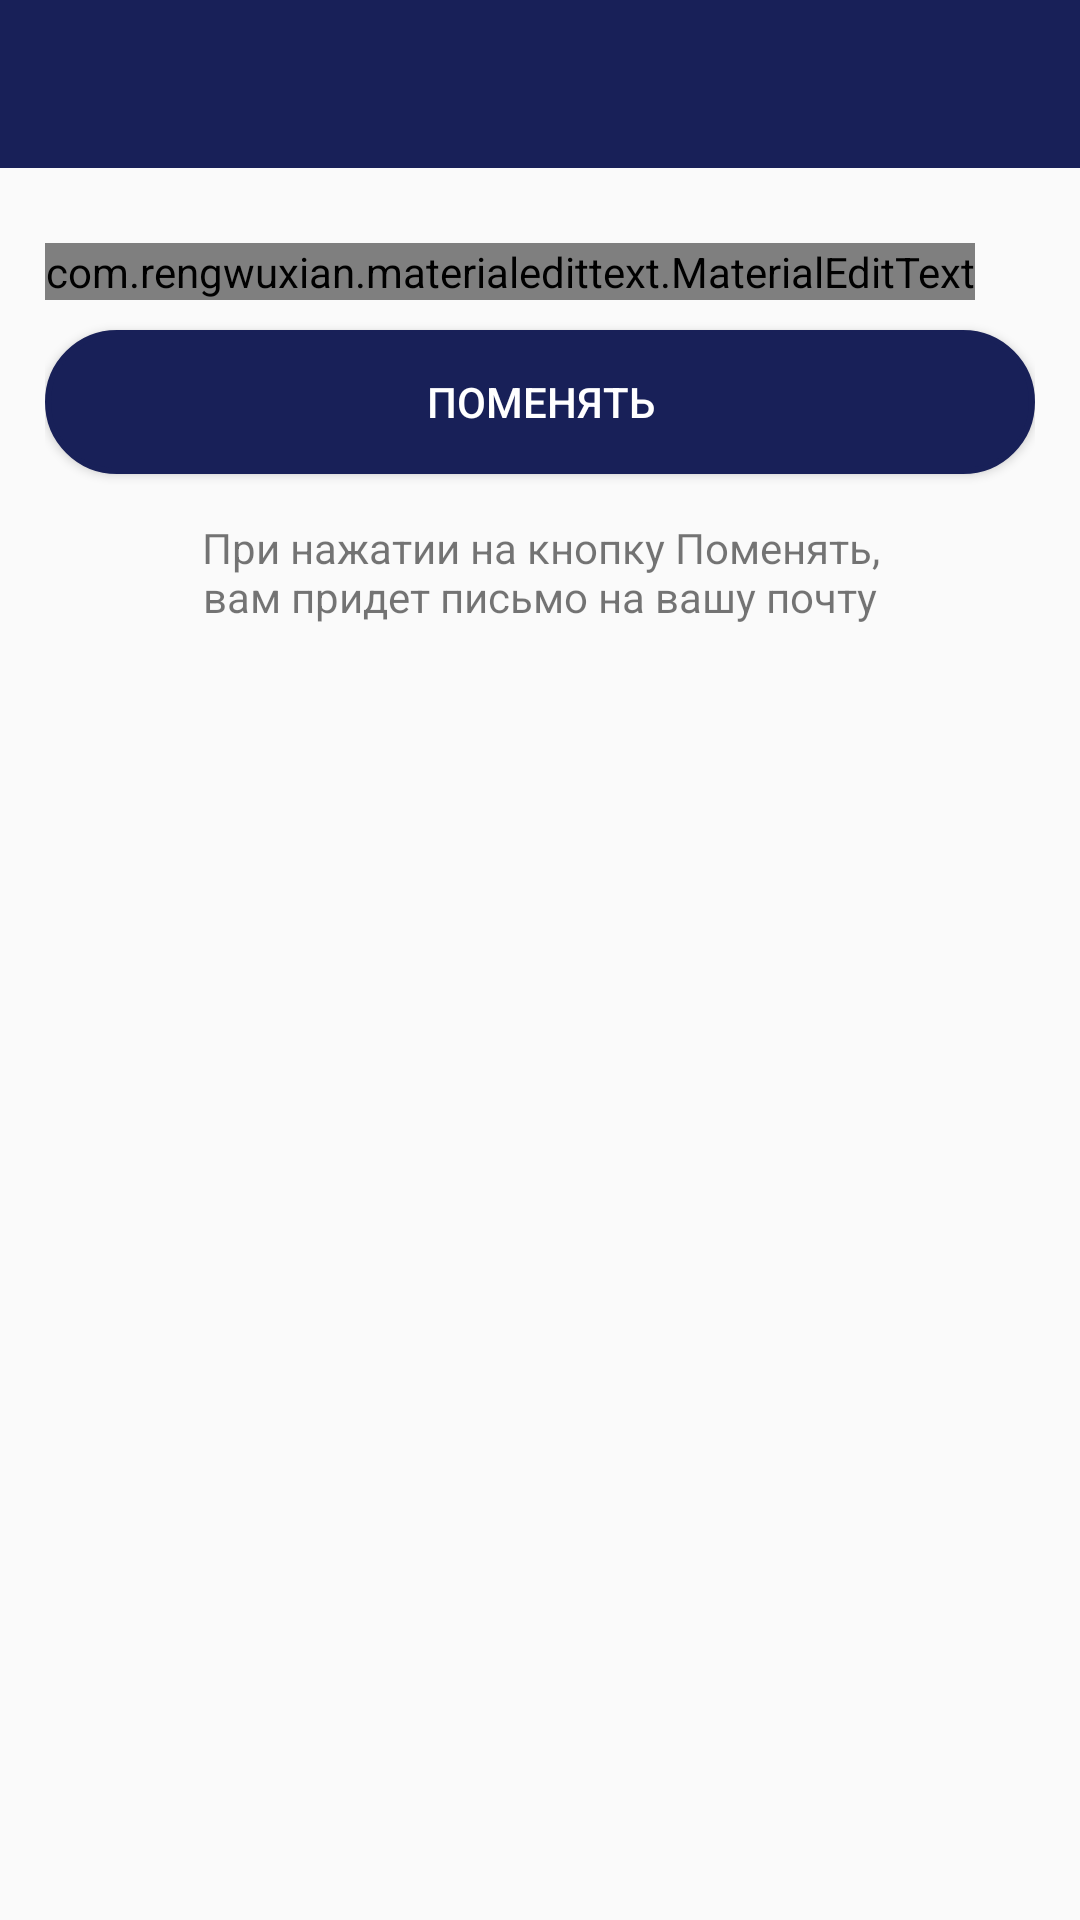

Here is an Android app screen rendered from its layout file. Give the layout XML and the strings, colors and styles it references.
<!-- AndroidManifest.xml: application theme AppTheme -->
<!-- res/layout/activity_reset_password.xml -->
<?xml version="1.0" encoding="utf-8"?>
<LinearLayout xmlns:android="http://schemas.android.com/apk/res/android"
    xmlns:app="http://schemas.android.com/apk/res-auto"
    xmlns:tools="http://schemas.android.com/tools"
    android:layout_width="match_parent"
    android:layout_height="match_parent"
    android:orientation="vertical"
    tools:context=".ResetPasswordActivity">

    <include
        android:id="@+id/toolbar"
        layout="@layout/bar_layout" />

    <LinearLayout
        android:layout_width="match_parent"
        android:layout_height="wrap_content"
        android:orientation="vertical"
        android:padding="15dp">

        <com.rengwuxian.materialedittext.MaterialEditText
            android:id="@+id/editTextSendEmail"
            android:layout_width="wrap_content"
            android:layout_height="match_parent"
            android:layout_marginTop="10dp"
            android:hint="@string/YourEmail"
            android:inputType="textEmailAddress"
            app:met_floatingLabel="normal" />

        <Button
            android:id="@+id/buttonResetPassword"
            android:layout_width="match_parent"
            android:layout_height="match_parent"
            android:layout_marginTop="10dp"
            android:background="@drawable/background_button_reset_password"
            android:text="@string/Reset"
            android:textColor="#fff" />

        <TextView
            android:layout_width="wrap_content"
            android:layout_height="wrap_content"
            android:layout_marginTop="15dp"
            android:gravity="center"
            android:text="При нажатии на кнопку Поменять,
                                     вам придет письмо на вашу почту" />
    </LinearLayout>

</LinearLayout>
<!-- res/layout/bar_layout.xml (included above) -->
<?xml version="1.0" encoding="utf-8"?>
<android.support.v7.widget.Toolbar xmlns:android="http://schemas.android.com/apk/res/android"
    xmlns:app="http://schemas.android.com/apk/res-auto"
    android:id="@+id/toolbar"
    android:layout_width="match_parent"
    android:layout_height="wrap_content"
    android:background="#182058"
    android:theme="@style/Base.ThemeOverlay.AppCompat.Dark.ActionBar"
    app:popupTheme="@style/MenuStyle">

</android.support.v7.widget.Toolbar>
<!-- resources referenced by this layout -->
<resources>
  <!-- drawable background_button_reset_password (drawable) -->
  <?xml version="1.0" encoding="utf-8"?>
  <shape xmlns:android="http://schemas.android.com/apk/res/android">
      <stroke
          android:width="2dp"
          android:color="@color/colorPrimaryDark" />
      <corners android:radius="25dp" />
  
      <padding
          android:bottom="5dp"
          android:left="5dp"
          android:right="5dp"
          android:top="5dp" />
  
      <solid android:color="@color/colorPrimaryDark" />
  
  
  </shape>
  <string name="Reset">Поменять</string>
  <string name="YourEmail">Твой email</string>
  <style name="MenuStyle" parent="Theme.AppCompat.Light">
          <item name="android:background">@android:color/white</item>
      </style>
  <style name="AppTheme" parent="Theme.AppCompat.Light.NoActionBar">
          
          <item name="colorPrimary">@color/colorPrimary</item>
          <item name="colorPrimaryDark">@color/colorPrimaryDark</item>
          <item name="colorAccent">@color/colorAccent</item>
      </style>
  <color name="colorPrimaryDark">#182058</color>
  <color name="colorPrimary">#182058</color>
  <color name="colorAccent">#D81B60</color>
</resources>
